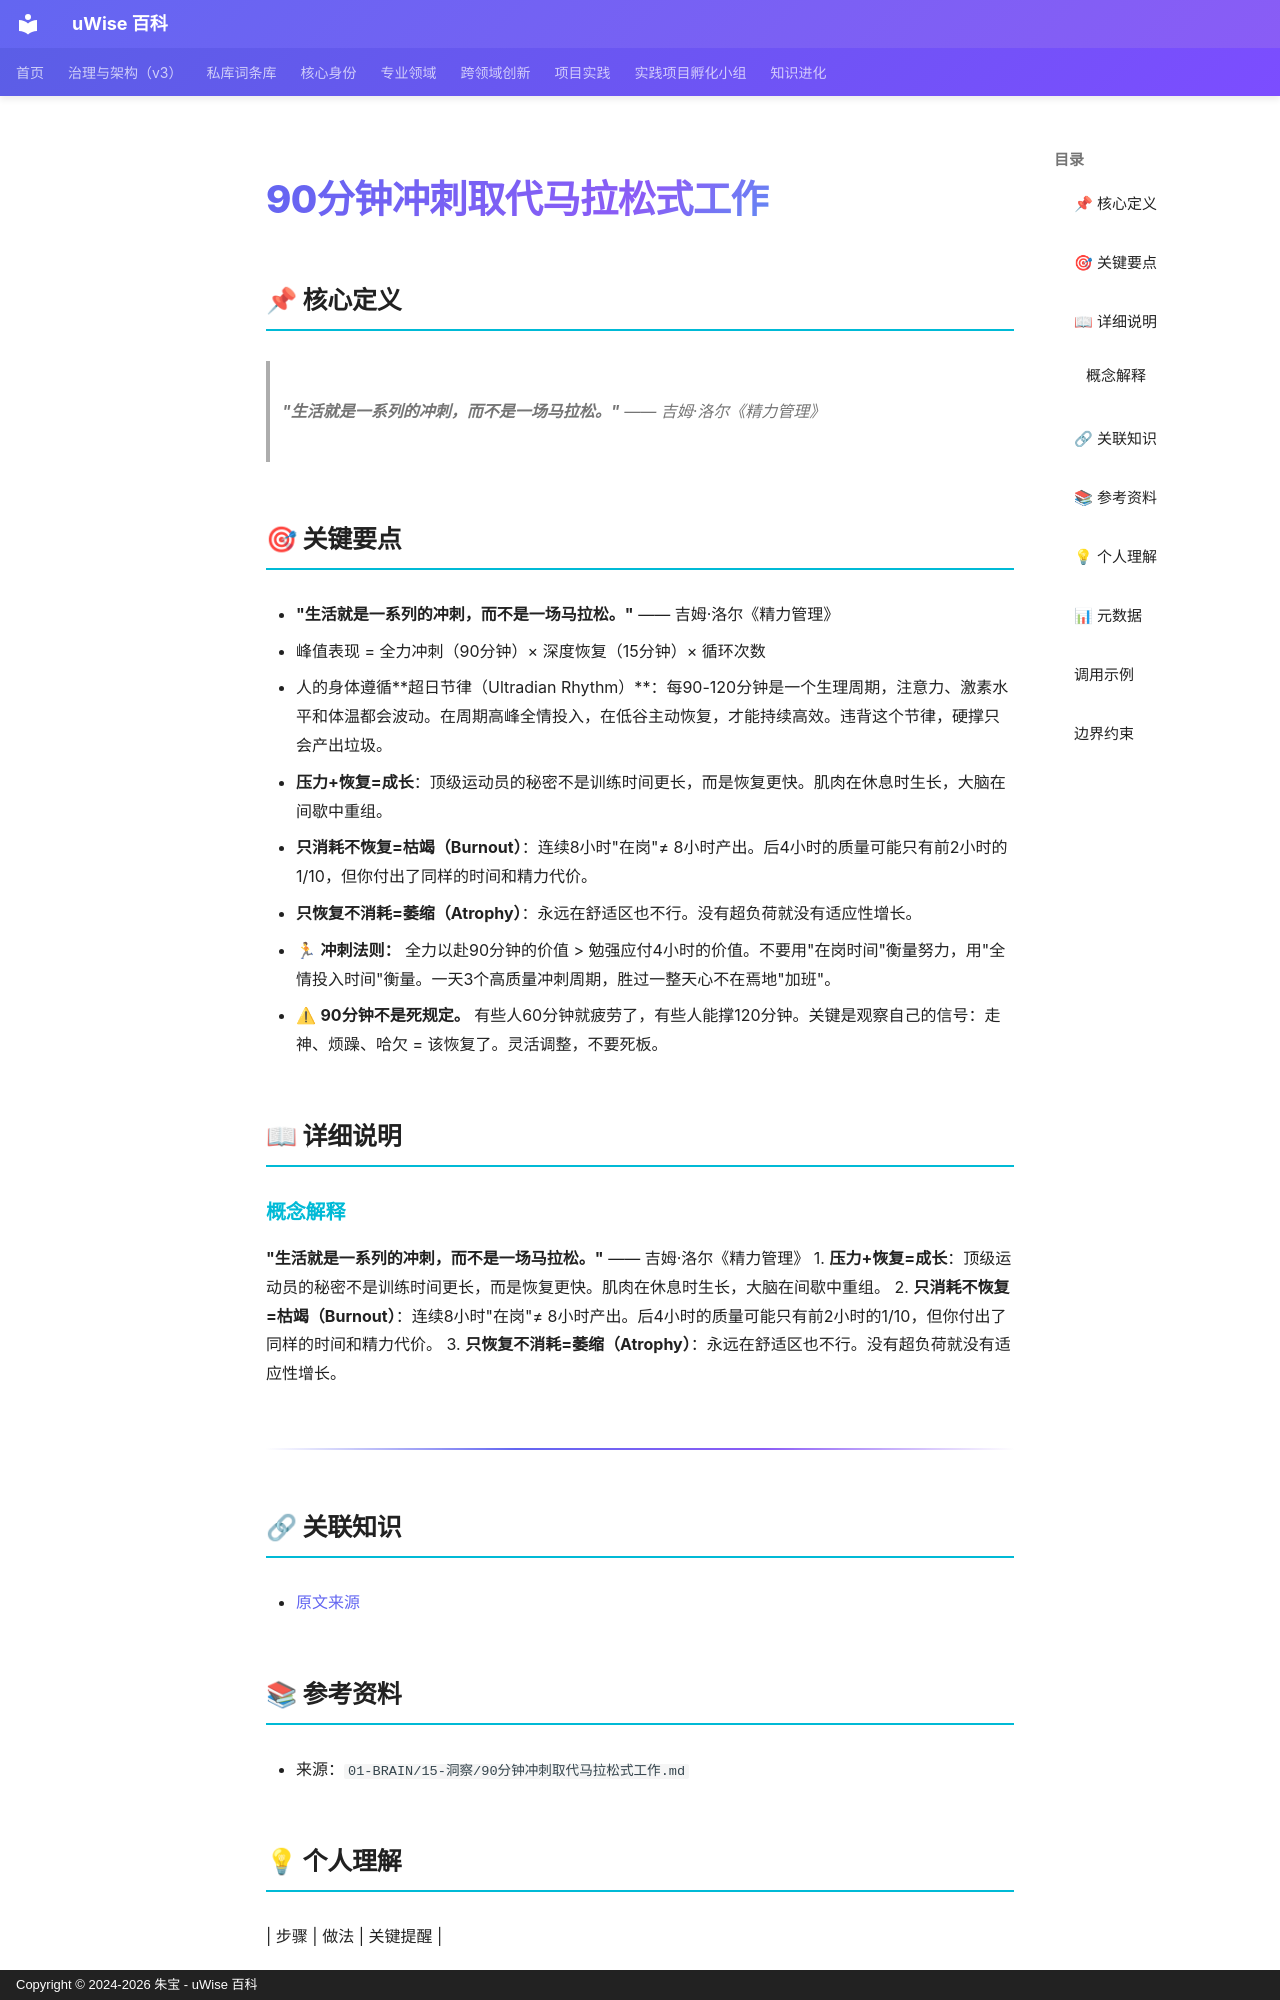

repository: zhubao315/uWise · page: vault-encyclopedia/90-md-20aed0d7/index.html · generator: mkdocs · copyright: Copyright © 2024-2026 朱宝 - uWise 百科

---
title: "90分钟冲刺取代马拉松式工作"
description: "\"生活就是一系列的冲刺，而不是一场马拉松。\" —— 吉姆·洛尔《精力管理》"
---

# 90分钟冲刺取代马拉松式工作

## 📌 核心定义

> **"生活就是一系列的冲刺，而不是一场马拉松。"** —— 吉姆·洛尔《精力管理》

## 🎯 关键要点

- **"生活就是一系列的冲刺，而不是一场马拉松。"** —— 吉姆·洛尔《精力管理》
- 峰值表现 = 全力冲刺（90分钟）× 深度恢复（15分钟）× 循环次数
- 人的身体遵循**超日节律（Ultradian Rhythm）**：每90-120分钟是一个生理周期，注意力、激素水平和体温都会波动。在周期高峰全情投入，在低谷主动恢复，才能持续高效。违背这个节律，硬撑只会产出垃圾。
- **压力+恢复=成长**：顶级运动员的秘密不是训练时间更长，而是恢复更快。肌肉在休息时生长，大脑在间歇中重组。
- **只消耗不恢复=枯竭（Burnout）**：连续8小时"在岗"≠ 8小时产出。后4小时的质量可能只有前2小时的1/10，但你付出了同样的时间和精力代价。
- **只恢复不消耗=萎缩（Atrophy）**：永远在舒适区也不行。没有超负荷就没有适应性增长。
- 🏃 **冲刺法则：** 全力以赴90分钟的价值 > 勉强应付4小时的价值。不要用"在岗时间"衡量努力，用"全情投入时间"衡量。一天3个高质量冲刺周期，胜过一整天心不在焉地"加班"。
- ⚠ **90分钟不是死规定。** 有些人60分钟就疲劳了，有些人能撑120分钟。关键是观察自己的信号：走神、烦躁、哈欠 = 该恢复了。灵活调整，不要死板。

## 📖 详细说明

### 概念解释
**"生活就是一系列的冲刺，而不是一场马拉松。"** —— 吉姆·洛尔《精力管理》
1. **压力+恢复=成长**：顶级运动员的秘密不是训练时间更长，而是恢复更快。肌肉在休息时生长，大脑在间歇中重组。
2. **只消耗不恢复=枯竭（Burnout）**：连续8小时"在岗"≠ 8小时产出。后4小时的质量可能只有前2小时的1/10，但你付出了同样的时间和精力代价。
3. **只恢复不消耗=萎缩（Atrophy）**：永远在舒适区也不行。没有超负荷就没有适应性增长。

---



## 🔗 关联知识

- [原文来源](../90-md-20aed0d7/)

## 📚 参考资料

- 来源：`01-BRAIN/15-洞察/90分钟冲刺取代马拉松式工作.md`

## 💡 个人理解

| 步骤 | 做法 | 关键提醒 |
